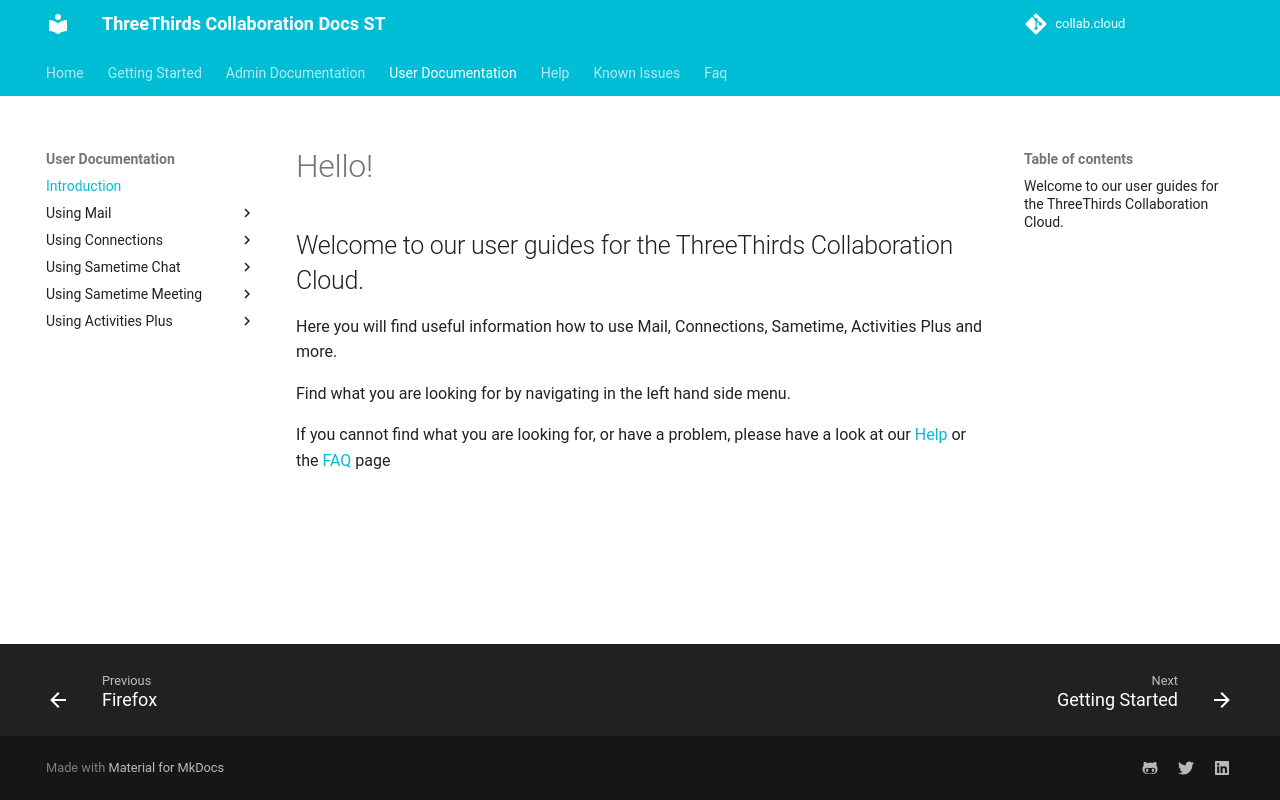

repository: collabdotcloud/docs.st.collab.cloud · page: users/hello/index.html · generator: mkdocs

#Hello!

##Welcome to our user guides for the ThreeThirds Collaboration Cloud.

Here you will find useful information how to use Mail, Connections, Sametime, Activities Plus and more.

Find what you are looking for by navigating in the left hand side menu.

If you cannot find what you are looking for, or have a problem, please have a look at our [Help](https://docs.st.collab.cloud/help/troubleshooting-support) or the [FAQ](https://docs.st.collab.cloud/help/faq) page
